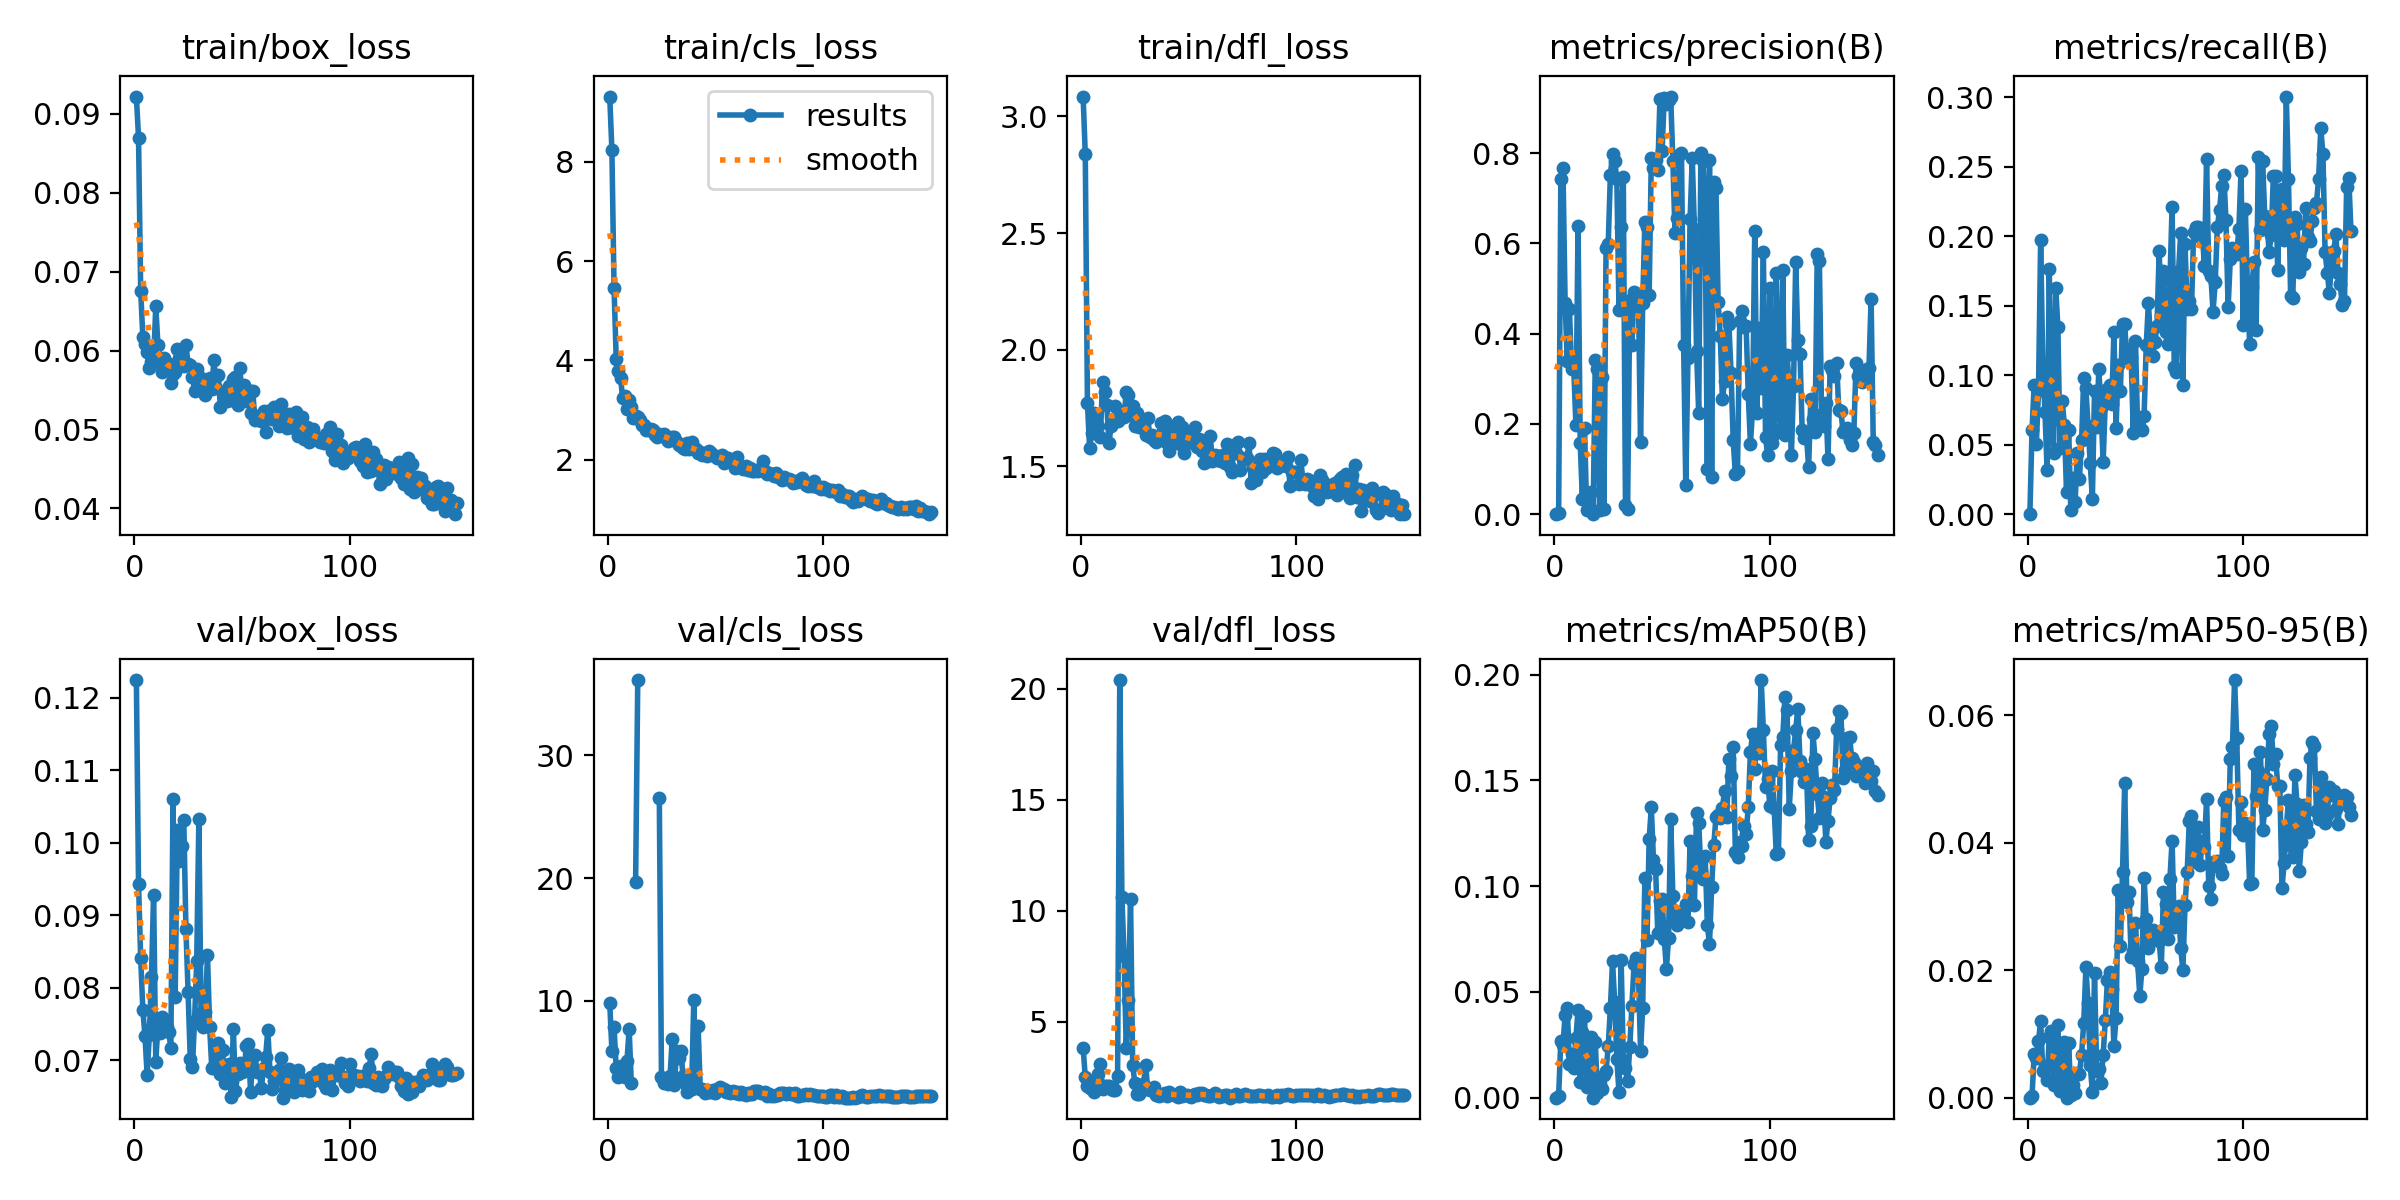

The file beside this chart, header and first rows:
epoch, time, train/box_loss, train/cls_loss, train/dfl_loss, metrics/precision(B), metrics/recall(B), metrics/mAP50(B), metrics/mAP50-95(B), val/box_loss, val/cls_loss, val/dfl_loss, lr/pg0, lr/pg1, lr/pg2
1, 4.617, 0.0922, 9.319, 3.085, 0, 0, 0, 0, 0.1224, 9.819, 3.821, 3.636e-05, 3.636e-05, 3.636e-05
2, 11.31, 0.087, 8.237, 2.837, 0.0016, 0.06052, 0.00099, 0.00028, 0.09433, 5.917, 2.505, 8.12701e-05, 8.12701e-05, 8.12701e-05
3, 15.61, 0.06759, 5.458, 1.774, 0.7421, 0.09333, 0.02701, 0.00683, 0.08406, 7.863, 2.113, 0.0001256, 0.0001256, 0.0001256
4, 19.72, 0.06167, 4.033, 1.58, 0.7681, 0.05061, 0.02512, 0.00617, 0.07695, 4.492, 2.001, 0.0001693, 0.0001693, 0.0001693
5, 23.47, 0.06077, 3.782, 1.644, 0.4675, 0.0888, 0.03903, 0.00893, 0.0733, 3.81, 1.966, 0.0002124, 0.0002124, 0.0002124
6, 27.41, 0.05985, 3.656, 1.728, 0.3388, 0.1971, 0.04226, 0.01197, 0.06789, 4.652, 1.848, 0.0002549, 0.0002549, 0.0002549
7, 31.24, 0.05779, 3.234, 1.676, 0.4538, 0.1073, 0.01605, 0.00414, 0.07342, 4.013, 2.295, 0.0002968, 0.0002968, 0.0002968
8, 34.94, 0.05851, 3.292, 1.674, 0.3221, 0.07371, 0.02053, 0.00493, 0.08152, 3.787, 2.648, 0.0003381, 0.0003381, 0.0003381
9, 40.85, 0.05849, 3.02, 1.625, 0.3256, 0.03157, 0.01401, 0.0028, 0.09283, 5.099, 3.068, 0.0003788, 0.0003788, 0.0003788
10, 44.45, 0.06563, 3.21, 1.86, 0.1981, 0.1768, 0.02833, 0.00944, 0.06977, 7.711, 1.979, 0.000419, 0.000419, 0.000419
11, 47.89, 0.06073, 3.071, 1.821, 0.6386, 0.06718, 0.04137, 0.01053, 0.07471, 3.252, 2.084, 0.0004585, 0.0004585, 0.0004585
12, 51.42, 0.05855, 2.847, 1.764, 0.1575, 0.04427, 0.00762, 0.00199, 0.0738, inf, 2.1, 0.0004974, 0.0004974, 0.0004974
13, 54.95, 0.05732, 2.89, 1.602, 0.03383, 0.163, 0.03112, 0.00786, 0.07593, 19.66, 2.099, 0.0005357, 0.0005357, 0.0005357
14, 58.5, 0.05908, 2.863, 1.672, 0.1915, 0.1345, 0.03875, 0.01133, 0.07527, 36.15, 1.97, 0.0005734, 0.0005734, 0.0005734
15, 62.04, 0.05792, 2.795, 1.699, 0.00905, 0.04754, 0.00494, 0.001, 0.07457, inf, 1.939, 0.0006105, 0.0006105, 0.0006105
16, 65.51, 0.05829, 2.698, 1.759, 0.0171, 0.0817, 0.01237, 0.00414, 0.07391, inf, 1.897, 0.000647, 0.000647, 0.000647
17, 69.05, 0.05592, 2.693, 1.696, 0.04835, 0.06442, 0.0287, 0.00866, 0.07163, inf, 2.548, 0.0006829, 0.0006829, 0.0006829
18, 72.72, 0.05704, 2.6, 1.735, 3e-05, 0.01587, 2e-05, 0, 0.106, inf, 20.38, 0.0007182, 0.0007182, 0.0007182
19, 76.23, 0.05722, 2.591, 1.739, 0.3417, 0.06084, 0.02617, 0.0086, 0.07872, inf, 10.6, 0.0007529, 0.0007529, 0.0007529
20, 79.77, 0.0602, 2.628, 1.711, 0.3214, 0.0027, 0.0021, 0.0004, 0.1017, inf, 7.969, 0.0007871, 0.0007871, 0.0007871
21, 83.17, 0.05903, 2.589, 1.818, 0.00894, 0.02593, 0.00635, 0.00205, 0.09751, inf, 3.815, 0.000789, 0.000789, 0.000789
22, 86.63, 0.0582, 2.499, 1.807, 0.304, 0.00873, 0.00405, 0.00075, 0.09959, inf, 5.955, 0.000783, 0.000783, 0.000783
23, 90.04, 0.05803, 2.449, 1.72, 0.01043, 0.04412, 0.01069, 0.00394, 0.1032, inf, 10.53, 0.000777, 0.000777, 0.000777
24, 93.52, 0.06071, 2.521, 1.76, 0.5902, 0.02551, 0.01262, 0.00378, 0.08805, 26.53, 3.047, 0.000771, 0.000771, 0.000771
25, 96.9, 0.05833, 2.501, 1.675, 0.5993, 0.05311, 0.02422, 0.00676, 0.07939, 3.811, 2.238, 0.000765, 0.000765, 0.000765
26, 100.4, 0.05811, 2.512, 1.73, 0.7509, 0.09806, 0.04224, 0.01178, 0.07019, 3.248, 1.733, 0.000759, 0.000759, 0.000759
27, 103.8, 0.05662, 2.429, 1.668, 0.7984, 0.09068, 0.06442, 0.02045, 0.06906, 3.462, 1.726, 0.000753, 0.000753, 0.000753
28, 107.8, 0.0549, 2.384, 1.677, 0.7819, 0.06317, 0.04545, 0.01482, 0.07545, 3.207, 1.891, 0.000747, 0.000747, 0.000747
29, 111.3, 0.05763, 2.426, 1.674, 0.7433, 0.037, 0.01833, 0.00513, 0.08362, 3.871, 2.173, 0.000741, 0.000741, 0.000741
30, 114.7, 0.0564, 2.45, 1.635, 0.452, 0.01076, 0.00268, 0.00095, 0.1032, 6.917, 3.039, 0.000735, 0.000735, 0.000735
31, 118.5, 0.05651, 2.458, 1.708, 0.6369, 0.0887, 0.06508, 0.01951, 0.07649, 3.122, 1.949, 0.000729, 0.000729, 0.000729
32, 122, 0.05519, 2.362, 1.625, 0.7471, 0.06303, 0.01789, 0.00423, 0.07452, 5.864, 1.911, 0.000723, 0.000723, 0.000723
33, 125.4, 0.0544, 2.293, 1.633, 0.02106, 0.1043, 0.01407, 0.00454, 0.07667, 5.305, 1.939, 0.000717, 0.000717, 0.000717
34, 128.9, 0.05529, 2.291, 1.615, 0.01235, 0.07614, 0.00767, 0.00235, 0.08447, 5.895, 2.04, 0.000711, 0.000711, 0.000711
35, 132.3, 0.0565, 2.244, 1.606, 0.4747, 0.03764, 0.02378, 0.00674, 0.07458, 3.866, 1.683, 0.000705, 0.000705, 0.000705
36, 135.7, 0.0551, 2.224, 1.63, 0.3753, 0.08142, 0.04316, 0.01213, 0.06888, 3.284, 1.665, 0.000699, 0.000699, 0.000699
37, 139.1, 0.05884, 2.328, 1.686, 0.4934, 0.09005, 0.06312, 0.01852, 0.06921, 2.581, 1.708, 0.000693, 0.000693, 0.000693
38, 142.6, 0.05525, 2.206, 1.622, 0.4861, 0.09314, 0.06622, 0.01976, 0.07211, 2.723, 1.748, 0.000687, 0.000687, 0.000687
39, 146, 0.05694, 2.351, 1.693, 0.4874, 0.07921, 0.06016, 0.01698, 0.0724, 2.835, 1.79, 0.000681, 0.000681, 0.000681
40, 149.5, 0.05282, 2.221, 1.599, 0.1596, 0.131, 0.02206, 0.00815, 0.06801, 10.03, 1.669, 0.000675, 0.000675, 0.000675
41, 152.9, 0.05478, 2.214, 1.566, 0.4672, 0.06237, 0.04254, 0.01254, 0.07134, 3.08, 1.811, 0.000669, 0.000669, 0.000669
42, 156.3, 0.05427, 2.144, 1.657, 0.6466, 0.1074, 0.1037, 0.03257, 0.06678, 7.928, 1.74, 0.000663, 0.000663, 0.000663
43, 159.9, 0.05357, 2.165, 1.608, 0.6358, 0.08854, 0.07442, 0.02372, 0.06764, 2.822, 1.677, 0.000657, 0.000657, 0.000657
44, 163.4, 0.05551, 2.091, 1.645, 0.4864, 0.137, 0.1221, 0.03536, 0.06939, 2.759, 1.703, 0.000651, 0.000651, 0.000651
45, 167.3, 0.05371, 2.125, 1.69, 0.7892, 0.1371, 0.1373, 0.04929, 0.06495, 2.473, 1.618, 0.000645, 0.000645, 0.000645
46, 171, 0.05641, 2.068, 1.594, 0.7671, 0.1108, 0.1124, 0.03071, 0.07426, 2.751, 1.813, 0.000639, 0.000639, 0.000639
47, 174.5, 0.0566, 2.172, 1.671, 0.7843, 0.1186, 0.1082, 0.03218, 0.06574, 2.554, 1.631, 0.000633, 0.000633, 0.000633
48, 177.9, 0.05305, 2.144, 1.556, 0.763, 0.1128, 0.07764, 0.02205, 0.06806, 2.586, 1.677, 0.000627, 0.000627, 0.000627
49, 183.5, 0.05772, 2.084, 1.636, 0.9192, 0.05869, 0.09302, 0.02304, 0.06959, 2.703, 1.705, 0.000621, 0.000621, 0.000621
50, 186.9, 0.05454, 2.078, 1.634, 0.8047, 0.1249, 0.09389, 0.02732, 0.06831, 2.492, 1.648, 0.000615, 0.000615, 0.000615
51, 190.3, 0.05564, 2.027, 1.635, 0.9232, 0.0623, 0.07524, 0.0214, 0.06843, 2.764, 1.608, 0.000609, 0.000609, 0.000609
52, 193.8, 0.05363, 2.047, 1.6, 0.9082, 0.06237, 0.06076, 0.01595, 0.07192, 2.94, 1.673, 0.000603, 0.000603, 0.000603
53, 197.2, 0.05498, 2.096, 1.671, 0.9182, 0.06036, 0.07534, 0.02019, 0.07218, 2.834, 1.719, 0.000597, 0.000597, 0.000597
54, 200.7, 0.05209, 1.937, 1.583, 0.9254, 0.07042, 0.1316, 0.03451, 0.06555, 2.809, 1.672, 0.000591, 0.000591, 0.000591
55, 204.1, 0.05493, 2.039, 1.618, 0.7824, 0.1217, 0.0952, 0.02795, 0.07052, 2.575, 1.803, 0.000585, 0.000585, 0.000585
56, 207.6, 0.05121, 2.041, 1.567, 0.6226, 0.1518, 0.08549, 0.0235, 0.07065, 2.638, 1.786, 0.000579, 0.000579, 0.000579
57, 211, 0.05176, 1.997, 1.514, 0.6561, 0.1257, 0.08169, 0.02496, 0.06839, 2.446, 1.705, 0.000573, 0.000573, 0.000573
58, 214.5, 0.05147, 1.987, 1.584, 0.796, 0.1142, 0.08796, 0.02636, 0.06853, 2.67, 1.713, 0.000567, 0.000567, 0.000567
59, 217.8, 0.05112, 1.835, 1.522, 0.801, 0.1237, 0.08663, 0.02512, 0.06614, 2.475, 1.647, 0.000561, 0.000561, 0.000561
60, 221.3, 0.05227, 2.054, 1.628, 0.374, 0.1353, 0.08869, 0.02485, 0.06888, 2.563, 1.667, 0.000555, 0.000555, 0.000555
... 90 more rows
